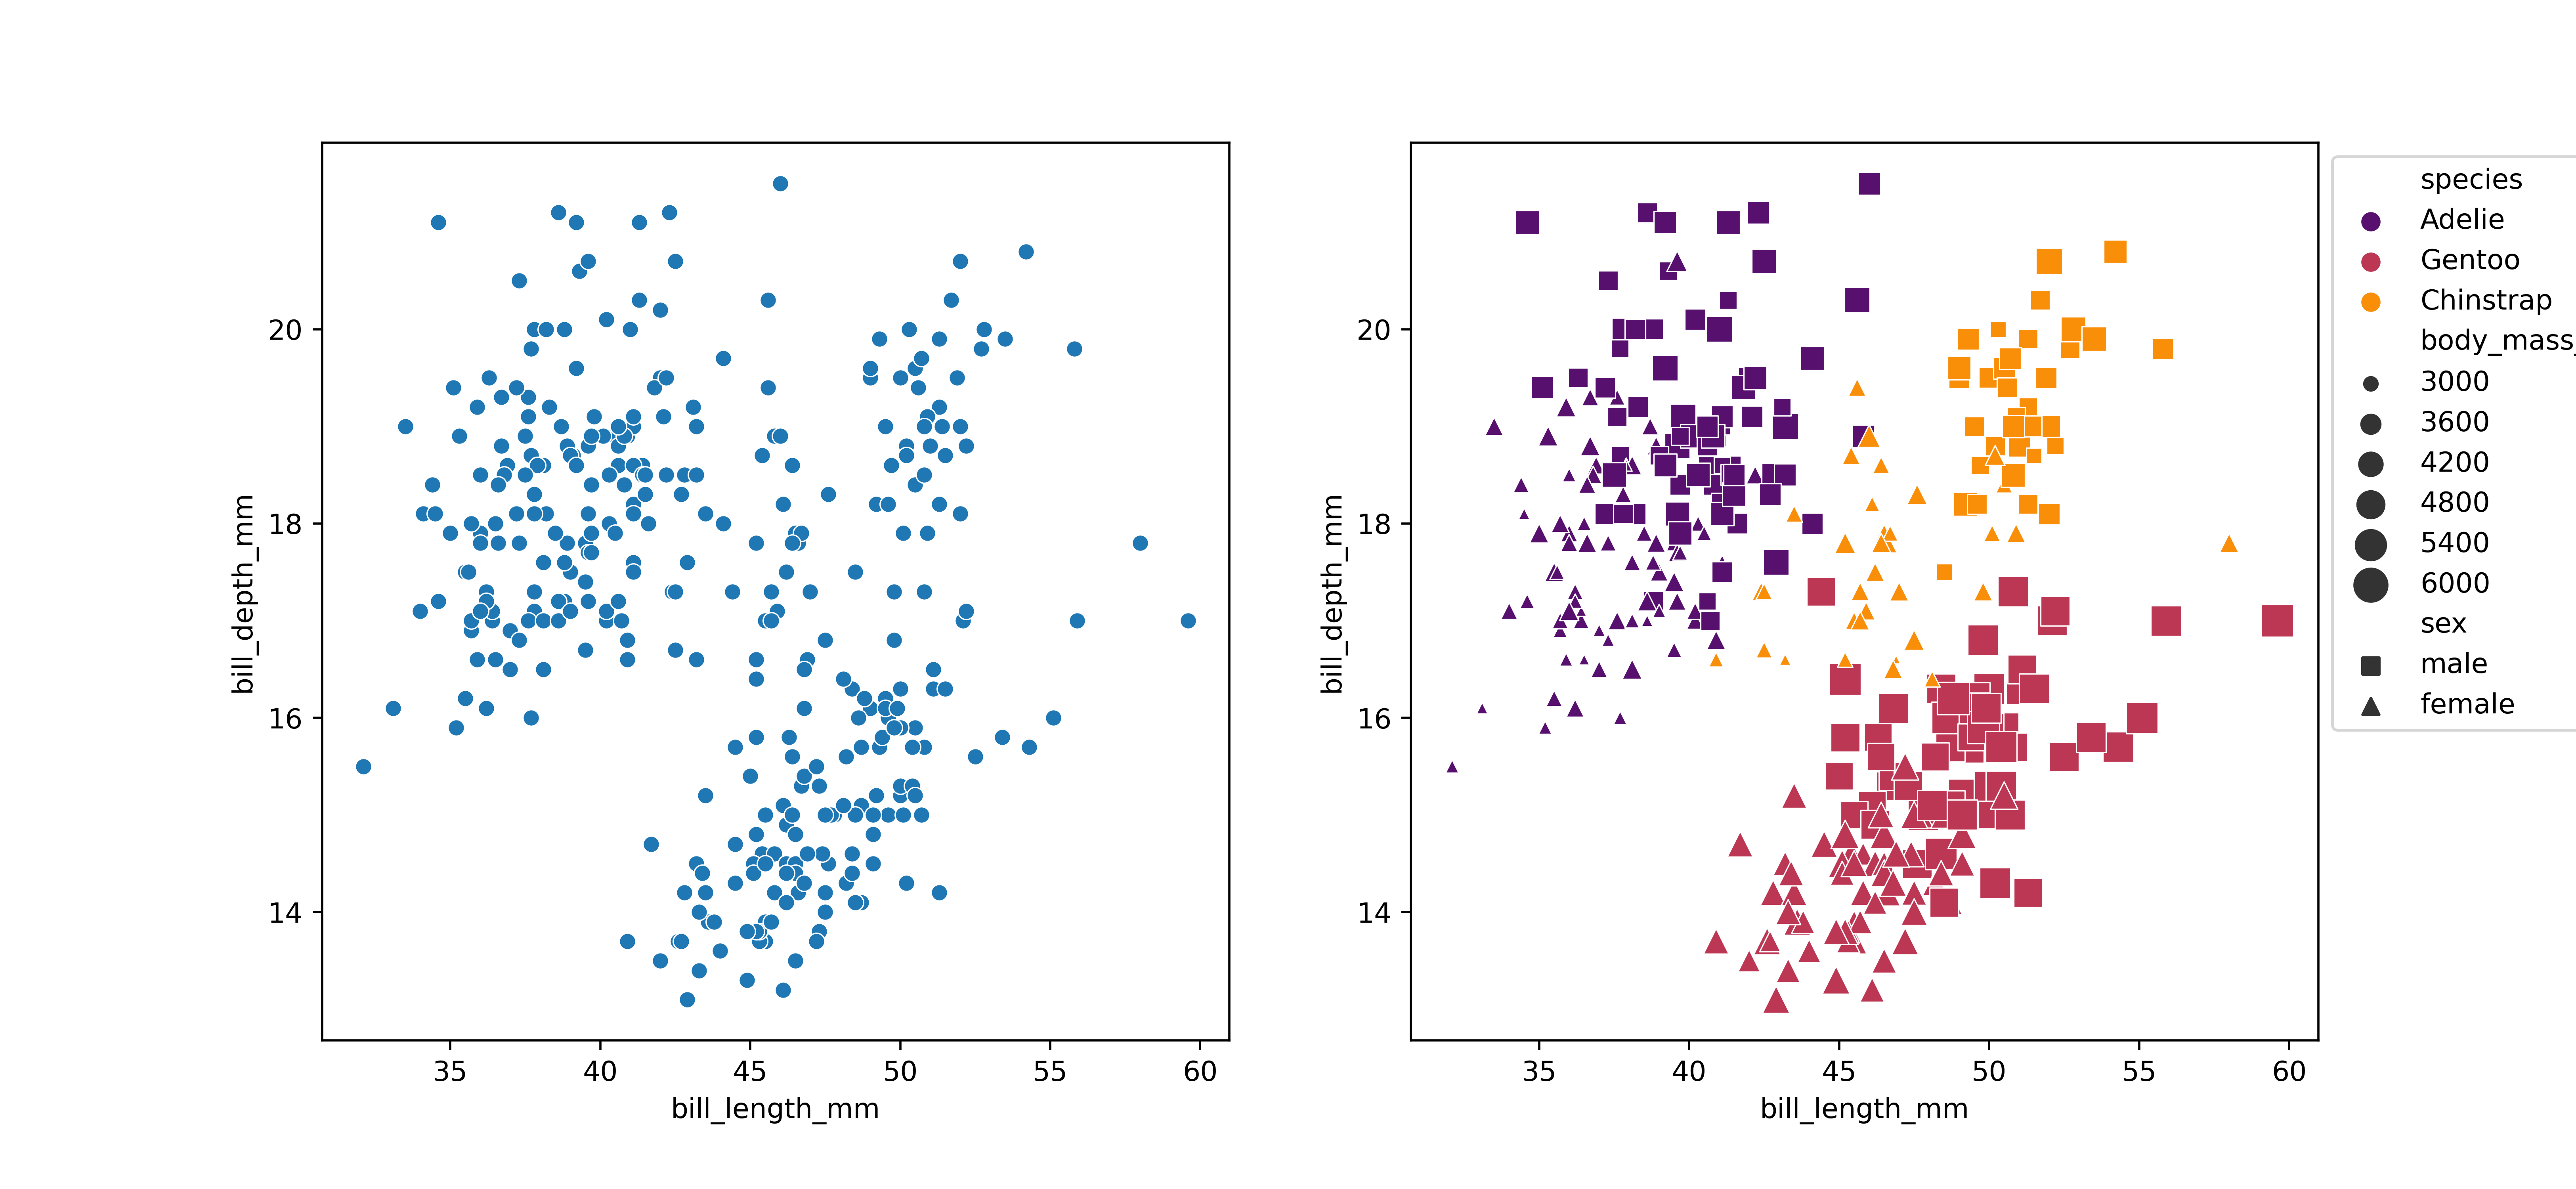

Here is the Python script that generated this plot:
# -*- coding: utf-8 -*-
"""
Created on Thu Jul  6 02:21:33 2023

@author: Heitor Nunes Rosa
@gmail: [email redacted]
@github: @hnrosa

"""

# %%

import matplotlib.pyplot as plt
import seaborn as sns
from palmerpenguins import load_penguins

data = load_penguins()

# %%

fig, ax = plt.subplots(1, 2, figsize=(13, 6))

sns.scatterplot(data=data, x='bill_length_mm', y='bill_depth_mm', ax=ax[0])

sns.scatterplot(data=data, x='bill_length_mm',
                y='bill_depth_mm',
                hue='species',
                style='sex',
                size='body_mass_g',
                sizes=(10, 150),
                markers=('s', '^'),
                palette='inferno', ax=ax[1])

plt.legend(bbox_to_anchor=(1, 1))

plt.savefig('five_info_plot.png', dpi=500)
